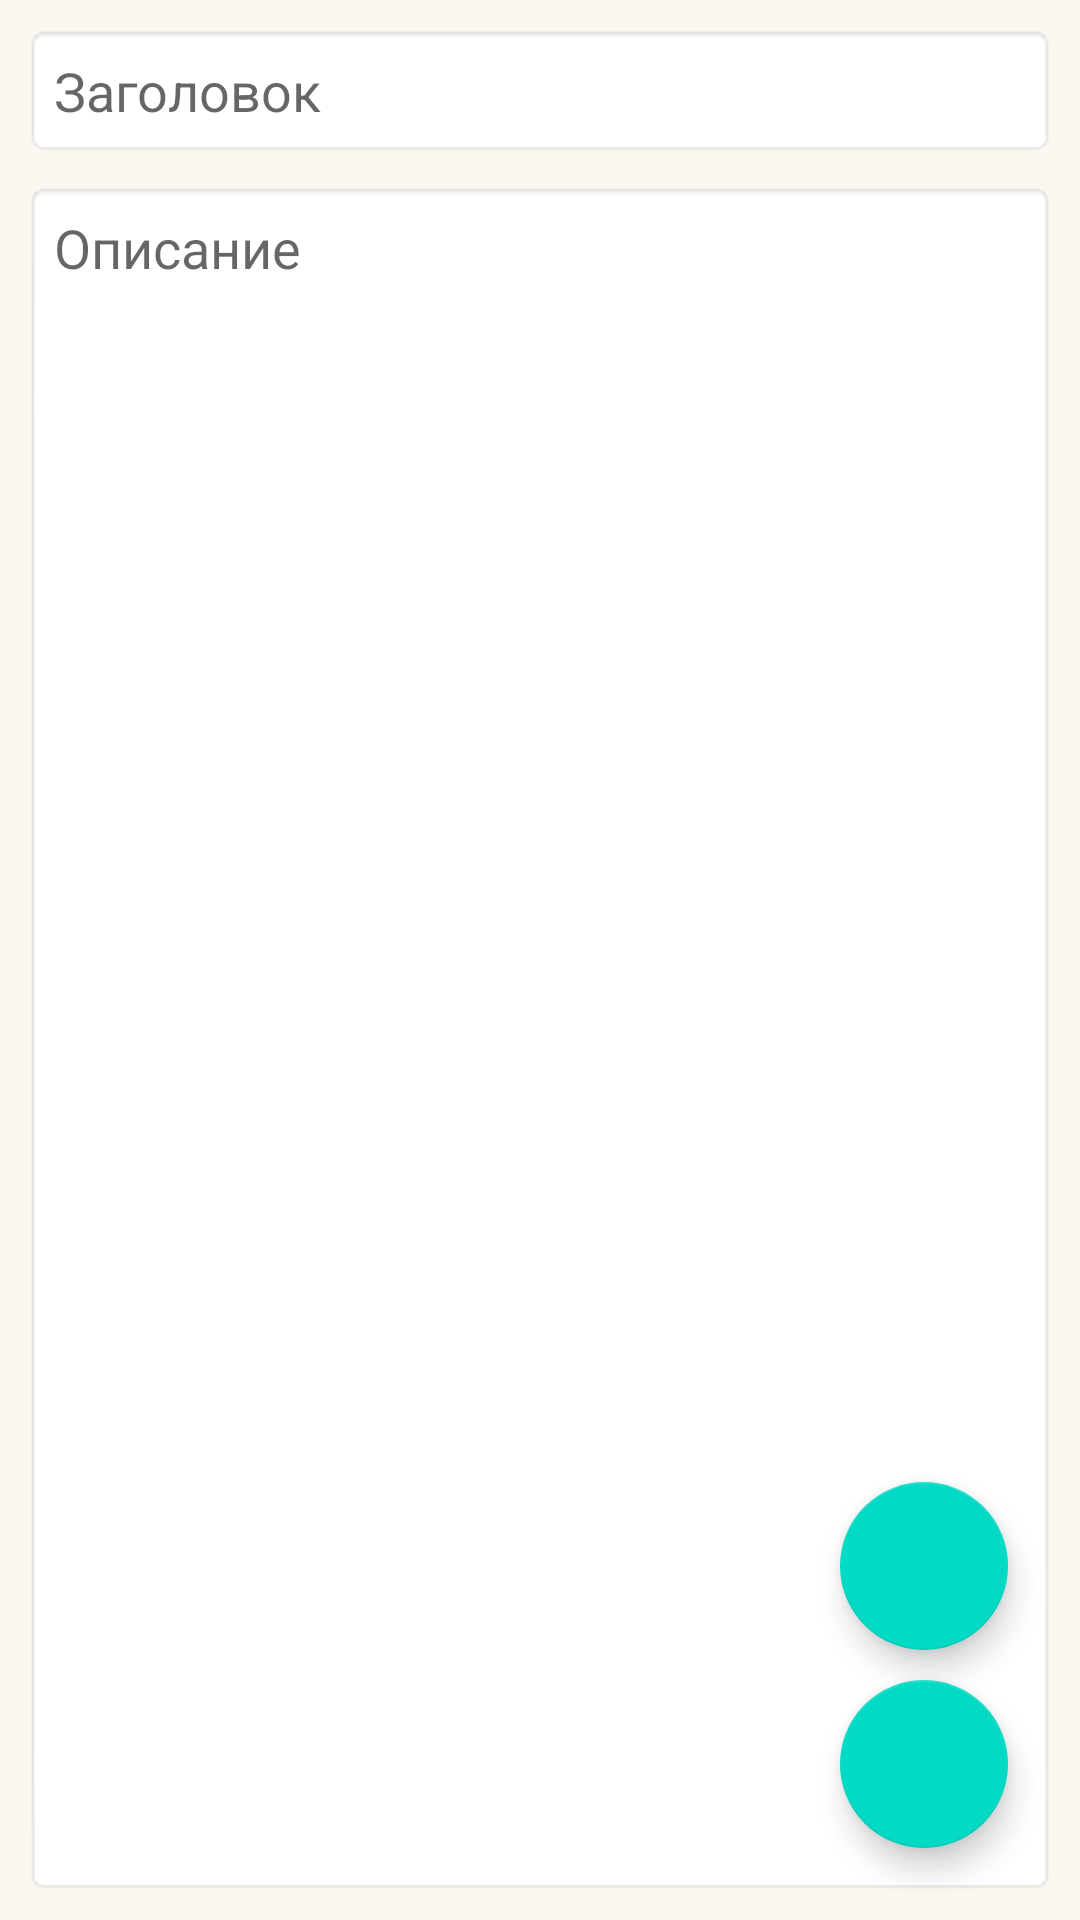

The Android layout XML behind this screen, and the referenced resources:
<!-- AndroidManifest.xml: application theme Theme.RoomDB -->
<!-- res/layout/activity_edit.xml -->
<?xml version="1.0" encoding="utf-8"?>
<androidx.constraintlayout.widget.ConstraintLayout xmlns:android="http://schemas.android.com/apk/res/android"
    xmlns:app="http://schemas.android.com/apk/res-auto"
    xmlns:tools="http://schemas.android.com/tools"
    android:layout_width="match_parent"
    android:layout_height="match_parent"
    android:background="#FAF8F1"
    tools:context=".ui.EditActivity">

    <EditText
        android:id="@+id/etTitle"
        android:layout_width="match_parent"
        android:layout_height="wrap_content"
        app:layout_constraintEnd_toEndOf="parent"
        android:background="@android:drawable/editbox_background"
        app:layout_constraintStart_toStartOf="parent"
        app:layout_constraintTop_toTopOf="parent"
        android:padding="10dp"
        android:hint="Заголовок"
        android:autofillHints="name"
        android:textSize="18sp"
        android:textColor="@color/black"
        android:layout_marginTop="8dp"
        android:layout_marginHorizontal="8dp"/>

    <EditText
        android:id="@+id/etDescription"
        android:layout_width="match_parent"
        android:layout_height="0dp"
        android:layout_margin="8dp"
        android:gravity="top"
        android:inputType="textMultiLine"
        android:padding="10dp"
        android:hint="Описание"
        android:textSize="18sp"
        android:textColor="@color/black"
        android:background="@android:drawable/editbox_background"
        app:layout_constraintBottom_toBottomOf="parent"
        app:layout_constraintEnd_toEndOf="parent"
        app:layout_constraintStart_toStartOf="parent"
        app:layout_constraintTop_toBottomOf="@id/etTitle" />


    <com.google.android.material.floatingactionbutton.FloatingActionButton
        android:id="@+id/fltbtn_save"
        android:layout_width="wrap_content"
        android:layout_height="wrap_content"
        android:layout_margin="16dp"
        android:src="@drawable/ic_save"
        app:layout_constraintBottom_toBottomOf="@id/etDescription"
        app:layout_constraintEnd_toEndOf="@id/etDescription" />

    <com.google.android.material.floatingactionbutton.FloatingActionButton
        android:id="@+id/flbtn_edit"
        android:layout_width="wrap_content"
        android:layout_height="wrap_content"
        android:layout_marginBottom="10dp"
        android:src="@drawable/ic_edit"
        app:layout_constraintEnd_toEndOf="@id/fltbtn_save"
        app:layout_constraintBottom_toTopOf="@id/fltbtn_save"/>






</androidx.constraintlayout.widget.ConstraintLayout>
<!-- resources referenced by this layout -->
<resources>
  <color name="black">#FF000000</color>
  <style name="Theme.RoomDB" parent="Theme.MaterialComponents.Light.NoActionBar">
          
          <item name="colorPrimary">@color/purple_500</item>
          <item name="colorPrimaryVariant">@color/purple_700</item>
          <item name="colorOnPrimary">@color/white</item>
          
          <item name="colorSecondary">@color/teal_200</item>
          <item name="colorSecondaryVariant">@color/teal_700</item>
          <item name="colorOnSecondary">@color/black</item>
          
          <item name="android:statusBarColor">@color/teal_700</item>
          
          <item name="android:windowFullscreen">true</item>
      </style>
  <color name="purple_500">#FF6200EE</color>
  <color name="purple_700">#FF3700B3</color>
  <color name="white">#FFFFFFFF</color>
  <color name="teal_200">#FF03DAC5</color>
  <color name="teal_700">#FF018786</color>
</resources>
